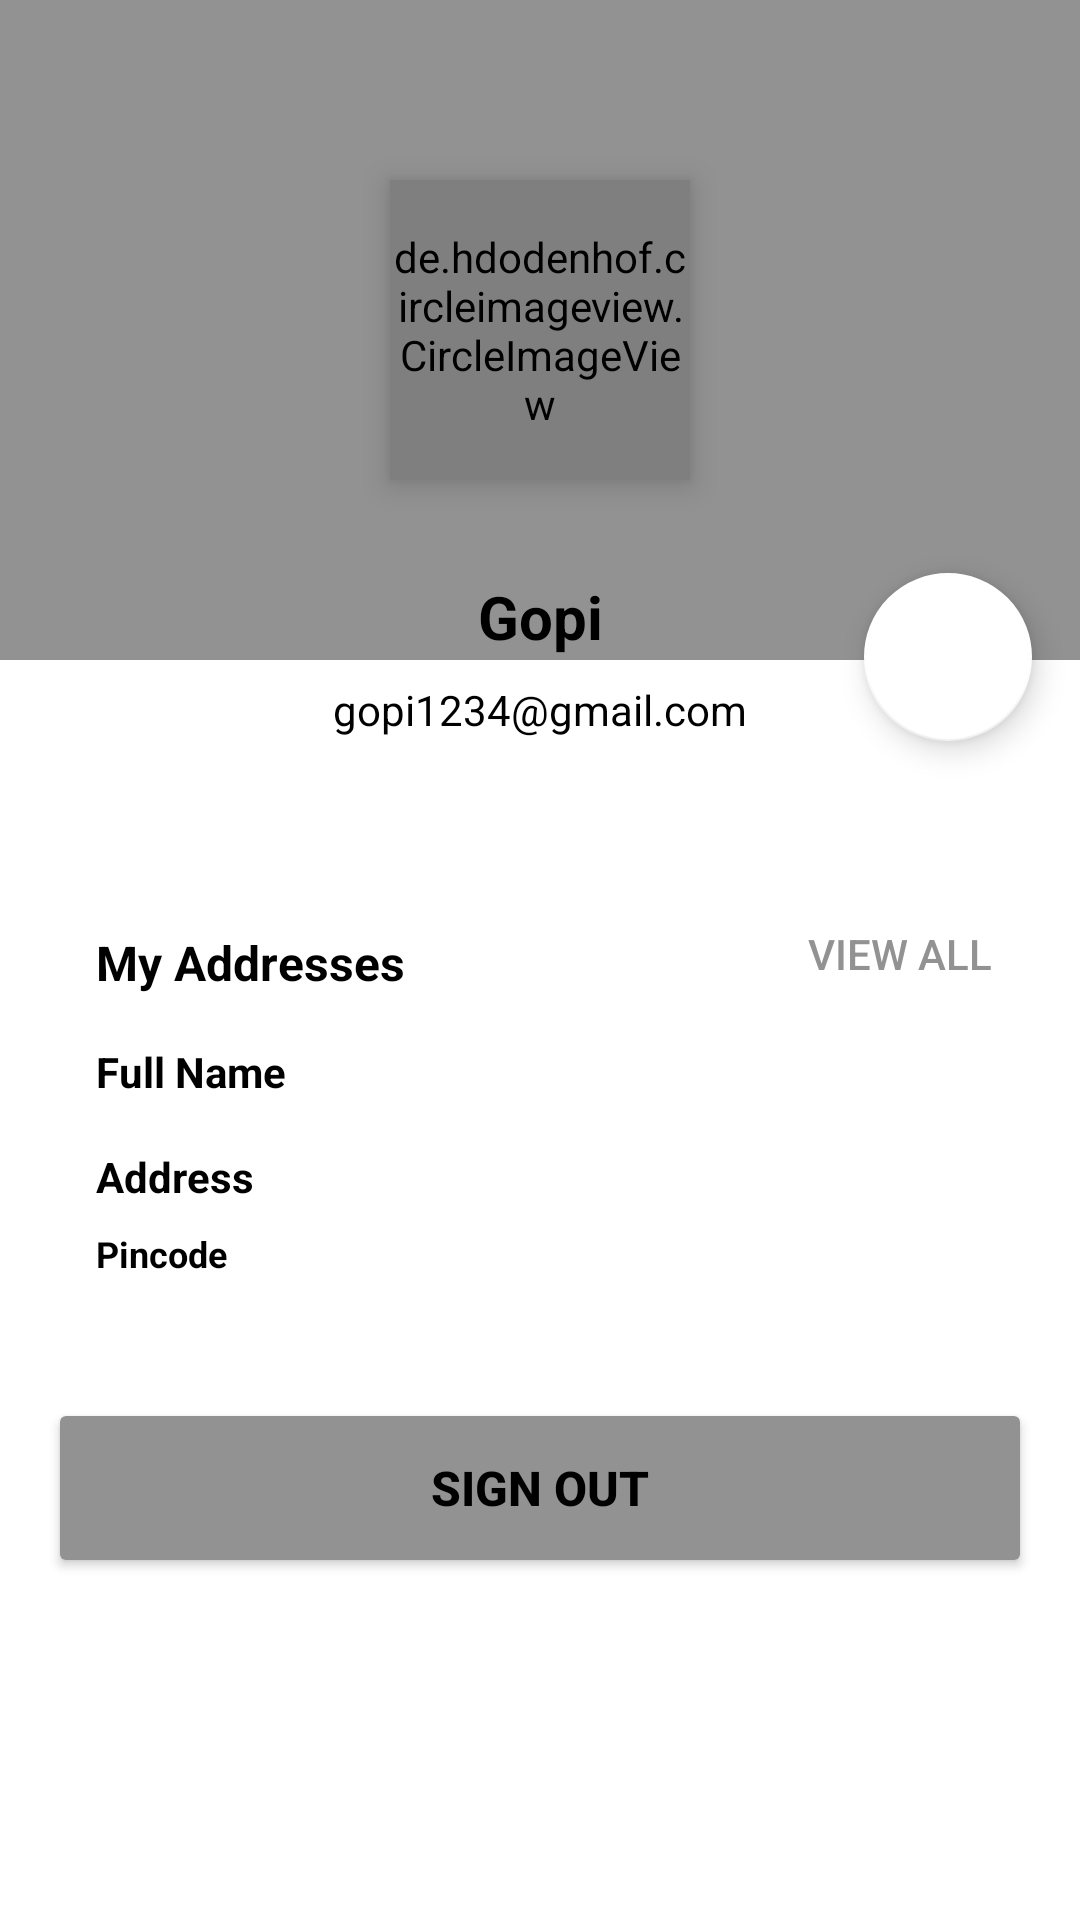

The Android layout XML behind this screen, and the referenced resources:
<!-- AndroidManifest.xml: application theme Theme.FoodCafe -->
<!-- res/layout/fragment_my_account.xml -->
<?xml version="1.0" encoding="utf-8"?>
<androidx.constraintlayout.widget.ConstraintLayout xmlns:android="http://schemas.android.com/apk/res/android"
    xmlns:tools="http://schemas.android.com/tools"
    android:layout_width="match_parent"
    android:layout_height="match_parent"
    android:background="@color/white"
    android:elevation="3dp"
    tools:context=".fragment.MyAccountFragment">

    

    <ScrollView
        android:layout_width="match_parent"
        android:layout_height="match_parent">

        <LinearLayout
            android:layout_width="match_parent"
            android:layout_height="wrap_content"
            android:orientation="vertical" >

            <include layout="@layout/profile_data_layout"/>
            <include layout="@layout/your_recent_order_layout"/>
            <include layout="@layout/my_addresses_layout"/>

            <Button
                android:id="@+id/sign_out_btn"
                android:layout_width="match_parent"
                android:layout_height="60dp"
                android:layout_marginStart="16dp"
                android:layout_marginTop="8dp"
                android:layout_marginEnd="16dp"
                android:layout_marginBottom="16dp"
                android:backgroundTint="@color/gray"
                android:text="Sign out"
                android:textColor="@color/black"
                android:textSize="16sp"
                android:textStyle="bold" />

        </LinearLayout>
    </ScrollView>
</androidx.constraintlayout.widget.ConstraintLayout>
<!-- res/layout/profile_data_layout.xml (included above) -->
<?xml version="1.0" encoding="utf-8"?>
<androidx.constraintlayout.widget.ConstraintLayout xmlns:android="http://schemas.android.com/apk/res/android"
    xmlns:app="http://schemas.android.com/apk/res-auto"
    xmlns:tools="http://schemas.android.com/tools"
    android:layout_width="match_parent"
    android:layout_height="wrap_content">

    <LinearLayout
        android:id="@+id/linearLayout5"
        android:layout_width="0dp"
        android:layout_height="220dp"
        android:background="@color/gray"
        android:orientation="horizontal"
        app:layout_constraintEnd_toEndOf="parent"
        app:layout_constraintStart_toStartOf="parent"
        app:layout_constraintTop_toTopOf="parent" />

    <de.hdodenhof.circleimageview.CircleImageView
        android:id="@+id/profile_image"
        android:layout_width="100dp"
        android:layout_height="100dp"
        android:elevation="6dp"
        android:src="@drawable/profile"
        app:civ_border_color="@color/black"
        app:civ_border_width="5dp"
        app:layout_constraintBottom_toBottomOf="@+id/linearLayout5"
        app:layout_constraintEnd_toEndOf="parent"
        app:layout_constraintStart_toStartOf="@+id/linearLayout5"
        app:layout_constraintTop_toTopOf="@+id/linearLayout5" />

    <LinearLayout
        android:id="@+id/linearLayout6"
        android:layout_width="wrap_content"
        android:layout_height="wrap_content"
        android:layout_marginTop="16dp"
        android:layout_marginBottom="16dp"
        android:background="@drawable/slider_background"
        android:elevation="6dp"
        android:orientation="vertical"
        android:padding="16dp"
        app:layout_constraintBottom_toBottomOf="parent"
        app:layout_constraintEnd_toEndOf="parent"
        app:layout_constraintStart_toStartOf="parent"
        app:layout_constraintTop_toBottomOf="@+id/profile_image">

        <TextView
            android:id="@+id/user_name"
            android:layout_width="match_parent"
            android:layout_height="wrap_content"
            android:layout_marginBottom="8dp"
            android:text="Gopi"
            android:textAlignment="center"
            android:textColor="@color/black"
            android:textSize="20sp"
            android:textStyle="bold" />

        <TextView
            android:id="@+id/user_email"
            android:layout_width="match_parent"
            android:layout_height="wrap_content"
            android:text="gopi1234@gmail.com"
            android:textAlignment="center"
            android:textColor="@color/black" />
    </LinearLayout>

    <com.google.android.material.floatingactionbutton.FloatingActionButton
        android:id="@+id/settings_btn"
        android:layout_width="wrap_content"
        android:layout_height="wrap_content"
        android:layout_marginEnd="16dp"
        android:clickable="true"
        app:tint="@color/gray"
        android:backgroundTint="@color/white"
        app:layout_constraintBottom_toBottomOf="@+id/linearLayout6"
        app:layout_constraintEnd_toEndOf="parent"
        app:layout_constraintTop_toTopOf="@+id/linearLayout6"
        app:srcCompat="@drawable/setting" />

</androidx.constraintlayout.widget.ConstraintLayout>
<!-- res/layout/your_recent_order_layout.xml (included above) -->
<?xml version="1.0" encoding="utf-8"?>
<androidx.constraintlayout.widget.ConstraintLayout xmlns:android="http://schemas.android.com/apk/res/android"
    xmlns:app="http://schemas.android.com/apk/res-auto"
    xmlns:tools="http://schemas.android.com/tools"
    android:background="@drawable/slider_background"
    android:layout_marginStart="16dp"
    android:layout_marginEnd="16dp"
    android:elevation="4dp"
    android:layout_width="match_parent"
    android:layout_height="wrap_content"
    android:visibility="gone">

    <TextView
        android:id="@+id/your_recent_orders_title"
        android:layout_width="wrap_content"
        android:layout_height="wrap_content"
        android:layout_marginStart="16dp"
        android:layout_marginTop="8dp"
        android:text="Your recent orders"
        android:textSize="16sp"
        android:textColor="@color/black"
        android:textStyle="bold"
        app:layout_constraintStart_toStartOf="parent"
        app:layout_constraintTop_toTopOf="parent" />

    <LinearLayout
        android:id="@+id/recent_orders_container"
        android:layout_width="0dp"
        android:layout_height="wrap_content"
        android:layout_marginStart="16dp"
        android:layout_marginTop="8dp"
        android:layout_marginEnd="16dp"
        android:layout_marginBottom="16dp"
        android:orientation="horizontal"
        app:layout_constraintBottom_toBottomOf="parent"
        app:layout_constraintEnd_toEndOf="parent"
        app:layout_constraintStart_toStartOf="parent"
        app:layout_constraintTop_toBottomOf="@+id/your_recent_orders_title">

        <de.hdodenhof.circleimageview.CircleImageView
            android:layout_width="75dp"
            android:layout_height="75dp"
            android:layout_weight="1"
            android:src="@drawable/burger"
            app:civ_border_color="@color/gray"
            app:civ_border_width="4dp" />

        <de.hdodenhof.circleimageview.CircleImageView
            android:layout_width="75dp"
            android:layout_height="75dp"
            android:layout_weight="1"
            android:src="@drawable/burger"
            app:civ_border_color="@color/gray"
            app:civ_border_width="4dp" />

        <de.hdodenhof.circleimageview.CircleImageView
            android:layout_width="75dp"
            android:layout_height="75dp"
            android:layout_weight="1"
            android:src="@drawable/burger"
            app:civ_border_color="@color/gray"
            app:civ_border_width="4dp" />

        <de.hdodenhof.circleimageview.CircleImageView
            android:layout_width="75dp"
            android:layout_height="75dp"
            android:layout_weight="1"
            android:src="@drawable/burger"
            app:civ_border_color="@color/gray"
            app:civ_border_width="4dp" />

    </LinearLayout>
</androidx.constraintlayout.widget.ConstraintLayout>
<!-- res/layout/my_addresses_layout.xml (included above) -->
<?xml version="1.0" encoding="utf-8"?>
<androidx.constraintlayout.widget.ConstraintLayout xmlns:android="http://schemas.android.com/apk/res/android"
    xmlns:app="http://schemas.android.com/apk/res-auto"
    xmlns:tools="http://schemas.android.com/tools"
    android:background="@drawable/slider_background"
    android:elevation="4dp"
    android:layout_margin="16dp"
    android:layout_width="match_parent"
    android:layout_height="wrap_content">

    <TextView
        android:id="@+id/textView13"
        android:layout_width="wrap_content"
        android:layout_height="wrap_content"
        android:layout_marginStart="16dp"
        android:layout_marginTop="16dp"
        android:text="My Addresses"
        android:textStyle="bold"
        android:textColor="@color/black"
        android:textSize="16sp"
        app:layout_constraintStart_toStartOf="parent"
        app:layout_constraintTop_toTopOf="parent" />

    <Button
        android:id="@+id/view_all_addresses_btn"
        android:layout_width="wrap_content"
        android:layout_height="wrap_content"
        android:stateListAnimator="@null"
        android:text="View all"
        android:textColor="@color/gray"
        android:backgroundTint="@color/white"
        app:layout_constraintEnd_toEndOf="parent"
        app:layout_constraintTop_toTopOf="parent" />

    <TextView
        android:id="@+id/address_fullname"
        android:layout_width="wrap_content"
        android:layout_height="wrap_content"
        android:layout_marginStart="16dp"
        android:layout_marginTop="16dp"
        android:text="Full Name"
        android:textColor="@color/black"
        android:textStyle="bold"
        app:layout_constraintStart_toStartOf="parent"
        app:layout_constraintTop_toBottomOf="@+id/textView13" />

    <TextView
        android:id="@+id/address"
        android:layout_width="0dp"
        android:layout_height="wrap_content"
        android:layout_marginStart="16dp"
        android:layout_marginTop="16dp"
        android:text="Address"
        android:textColor="@color/black"
        android:textStyle="bold"
        app:layout_constraintEnd_toEndOf="parent"
        app:layout_constraintStart_toStartOf="parent"
        app:layout_constraintTop_toBottomOf="@+id/address_fullname" />

    <TextView
        android:id="@+id/address_pincode"
        android:layout_width="wrap_content"
        android:layout_height="wrap_content"
        android:layout_marginStart="16dp"
        android:layout_marginTop="8dp"
        android:layout_marginBottom="16dp"
        android:text="Pincode"
        android:textColor="@color/black"
        android:textSize="12sp"
        android:textStyle="bold"
        app:layout_constraintBottom_toBottomOf="parent"
        app:layout_constraintStart_toStartOf="parent"
        app:layout_constraintTop_toBottomOf="@+id/address" />
</androidx.constraintlayout.widget.ConstraintLayout>
<!-- resources referenced by this layout -->
<resources>
  <color name="black">#FF000000</color>
  <color name="gray">#929292</color>
  <color name="white">#FFFFFFFF</color>
  <!-- drawable burger: jpg bitmap (drawable-v24, 72676 bytes) -->
  <style name="Theme.FoodCafe" parent="Theme.MaterialComponents.DayNight.NoActionBar">
          
          <item name="colorPrimary">@color/purple_500</item>
          <item name="colorPrimaryVariant">@color/purple_700</item>
          <item name="colorOnPrimary">@color/white</item>
          
          <item name="colorSecondary">@color/teal_200</item>
          <item name="colorSecondaryVariant">@color/teal_700</item>
          <item name="colorOnSecondary">@color/black</item>
          
          <item name="android:statusBarColor" tools:targetApi="l">?attr/colorPrimaryVariant</item>
          
      </style>
  <color name="purple_500">#FF6200EE</color>
  <color name="purple_700">#FF000000</color>
  <color name="teal_200">#FF03DAC5</color>
  <color name="teal_700">#FF018786</color>
</resources>
